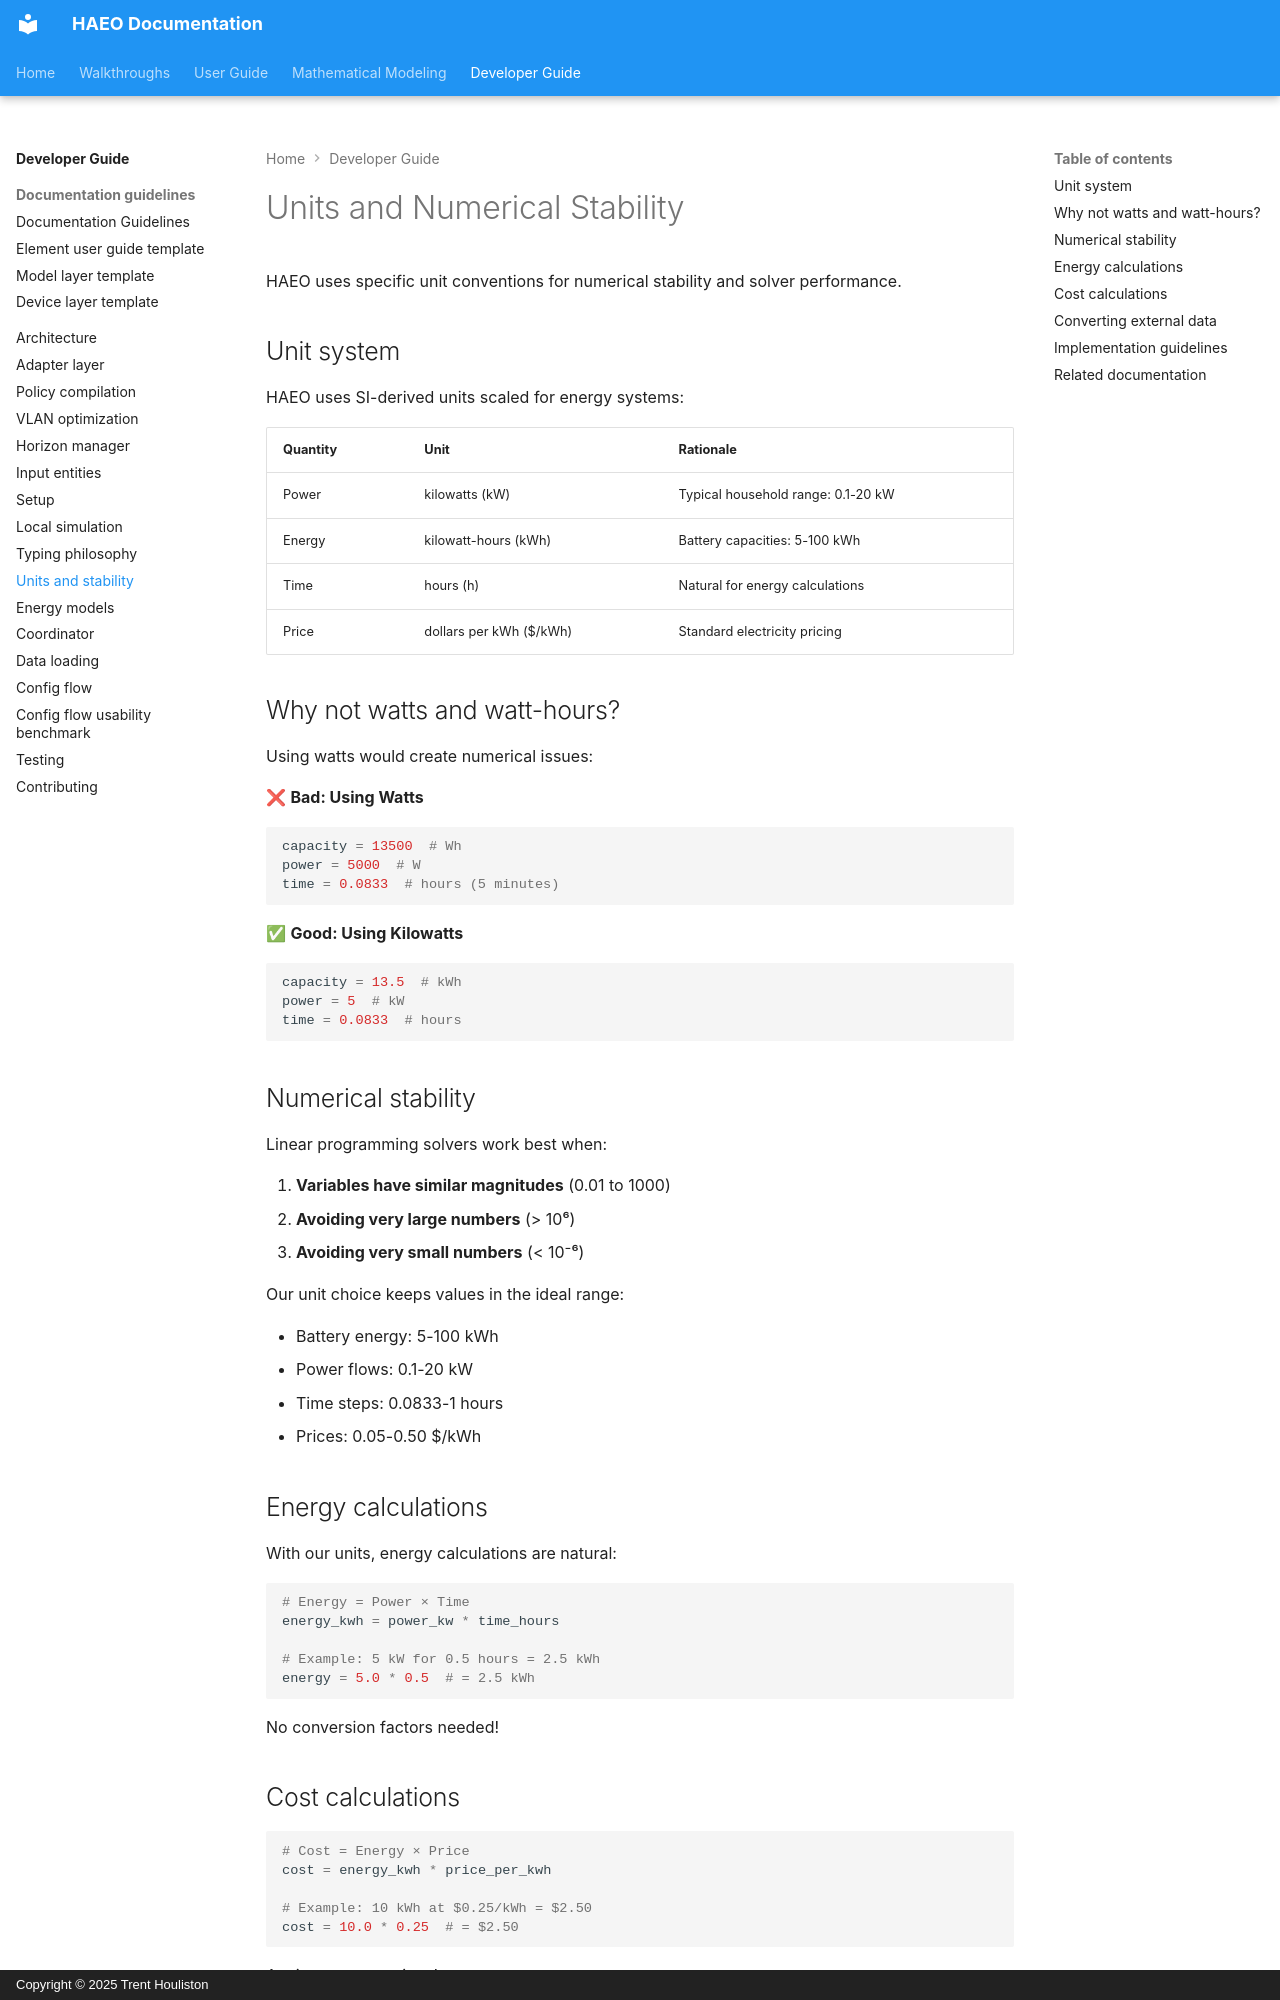

repository: hass-energy/haeo · page: developer-guide/units/index.html · generator: mkdocs · copyright: Copyright © 2025 Trent Houliston

# Units and Numerical Stability

HAEO uses specific unit conventions for numerical stability and solver performance.

## Unit system

HAEO uses SI-derived units scaled for energy systems:

| Quantity | Unit                     | Rationale                          |
| -------- | ------------------------ | ---------------------------------- |
| Power    | kilowatts (kW)           | Typical household range: 0.1-20 kW |
| Energy   | kilowatt-hours (kWh)     | Battery capacities: 5-100 kWh      |
| Time     | hours (h)                | Natural for energy calculations    |
| Price    | dollars per kWh (\$/kWh) | Standard electricity pricing       |

## Why not watts and watt-hours?

Using watts would create numerical issues:

❌ **Bad: Using Watts**

```python
capacity = 13500  # Wh
power = 5000  # W
time = 0.0833  # hours (5 minutes)
```

✅ **Good: Using Kilowatts**

```python
capacity = 13.5  # kWh
power = 5  # kW
time = 0.0833  # hours
```

## Numerical stability

Linear programming solvers work best when:

1. **Variables have similar magnitudes** (0.01 to 1000)
2. **Avoiding very large numbers** (> 10⁶)
3. **Avoiding very small numbers** (< 10⁻⁶)

Our unit choice keeps values in the ideal range:

- Battery energy: 5-100 kWh
- Power flows: 0.1-20 kW
- Time steps: 0.0833-1 hours
- Prices: 0.05-0.50 \$/kWh

## Energy calculations

With our units, energy calculations are natural:

```python
# Energy = Power × Time
energy_kwh = power_kw * time_hours

# Example: 5 kW for 0.5 hours = 2.5 kWh
energy = 5.0 * 0.5  # = 2.5 kWh
```

No conversion factors needed!

## Cost calculations

```python
# Cost = Energy × Price
cost = energy_kwh * price_per_kwh

# Example: 10 kWh at $0.25/kWh = $2.50
cost = 10.0 * 0.25  # = $2.50
```

Again, no conversions!
